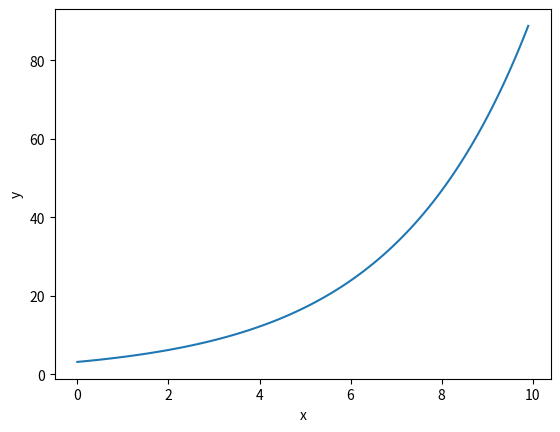

This chart was generated by the following Python code:
import statistics
import math
import matplotlib.pyplot as plt
import numpy as np

x = [1,2,3,4,5,6]
y = [4.5,6,9,12,17,24]
lny = np.log(y)
xlny = x * lny

x2 = [1,2,3,4,5,6]
for i in range(0,len(x)):
	x2[i]=x2[i]*x2[i]

promlny = statistics.mean(lny)
promx = statistics.mean(x)

a1 = ((len(x))*(sum(xlny))-(sum(x))*(sum(lny)))/((len(x))*(sum(x2))-(sum(x))**2)
a0 = promlny - (a1)*promx
print("a1 = ", a1)
print("a0 = ", a0)

alfa = (math.e)**a0
beta = a1

x = np.arange(0,10,0.1)
y = (alfa)*((math.e)**(beta*x))
plt.plot(x,y)
plt.xlabel('x')
plt.ylabel('y')
plt.show()

